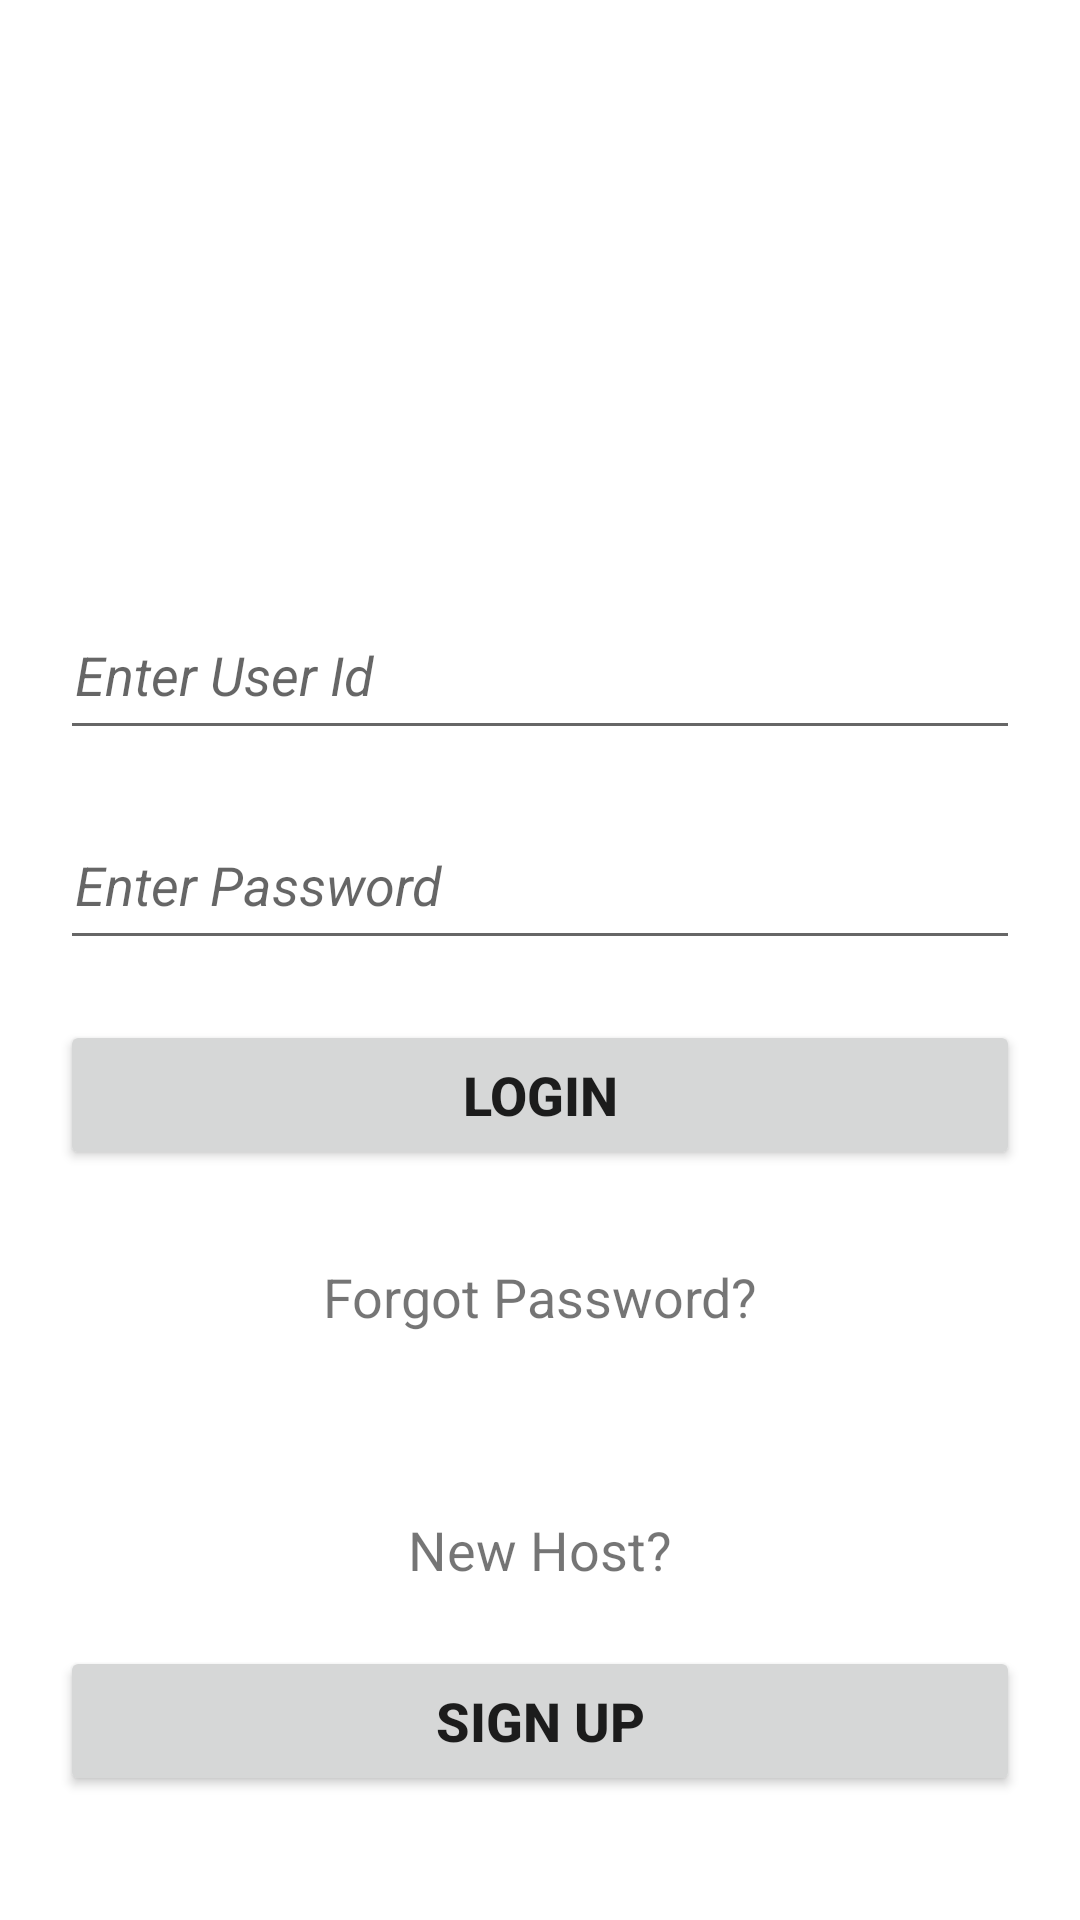

The Android layout XML behind this screen, and the referenced resources:
<!-- AndroidManifest.xml: application theme Theme.KheloIndia -->
<!-- res/layout/activity_login.xml -->
<?xml version="1.0" encoding="utf-8"?>
<RelativeLayout xmlns:android="http://schemas.android.com/apk/res/android"
    xmlns:app="http://schemas.android.com/apk/res-auto"
    xmlns:tools="http://schemas.android.com/tools"
    android:layout_width="match_parent"
    android:layout_height="match_parent"
    tools:context=".LoginActivity">

    <EditText
        android:id="@+id/etUserId"
        android:layout_width="match_parent"
        android:layout_height="50dp"
        android:layout_marginLeft="20dp"
        android:layout_marginTop="200dp"
        android:layout_marginRight="20dp"
        android:padding="5dp"
        android:hint="Enter User Id"
        android:textStyle="italic"/>

    <EditText
        android:id="@+id/etPassword"
        android:layout_width="match_parent"
        android:layout_height="50dp"
        android:layout_below="@id/etUserId"
        android:layout_marginTop="20dp"
        android:layout_marginLeft="20dp"
        android:layout_marginRight="20dp"
        android:padding="5dp"
        android:hint="Enter Password"
        android:textStyle="italic"
        android:inputType="textPassword" />

    <Button
        android:id="@+id/btnLogin"
        android:layout_width="match_parent"
        android:layout_height="50dp"
        android:layout_below="@id/etPassword"
        android:layout_marginTop="20dp"
        android:layout_marginLeft="20dp"
        android:layout_marginRight="20dp"
        android:padding="5dp"
        android:text="@string/login"
        android:textStyle="bold"
        android:textSize="18sp"/>

    <TextView
        android:id="@+id/txtForgotPassword"
        android:layout_width="match_parent"
        android:layout_height="wrap_content"
        android:layout_below="@+id/btnLogin"
        android:text="@string/forgot_password"
        android:textSize="18sp"
        android:layout_marginTop="30dp"
        android:gravity="center"/>

    <TextView
        android:id="@+id/txtNewHost"
        android:layout_width="match_parent"
        android:layout_height="wrap_content"
        android:layout_below="@+id/txtForgotPassword"
        android:text="@string/new_host"
        android:textSize="18sp"
        android:layout_marginTop="60dp"
        android:gravity="center"/>

    <Button
        android:id="@+id/btnSignUp"
        android:layout_width="match_parent"
        android:layout_height="50dp"
        android:layout_below="@id/txtNewHost"
        android:layout_marginTop="20dp"
        android:layout_marginLeft="20dp"
        android:layout_marginRight="20dp"
        android:padding="5dp"
        android:text="@string/sign_up"
        android:textStyle="bold"
        android:textSize="18sp"/>

</RelativeLayout>
<!-- resources referenced by this layout -->
<resources>
  <string name="forgot_password">Forgot Password?</string>
  <string name="login">LOGIN</string>
  <string name="new_host">New Host?</string>
  <string name="sign_up">Sign up</string>
  <style name="Theme.KheloIndia" parent="Theme.MaterialComponents.DayNight.DarkActionBar">
          
          <item name="colorPrimary">@color/purple_500</item>
          <item name="colorPrimaryVariant">@color/purple_700</item>
          <item name="colorOnPrimary">@color/white</item>
          
          <item name="colorSecondary">@color/teal_200</item>
          <item name="colorSecondaryVariant">@color/teal_700</item>
          <item name="colorOnSecondary">@color/black</item>
          
          <item name="android:statusBarColor" tools:targetApi="l">?attr/colorPrimaryVariant</item>
          
      </style>
  <color name="purple_500">#FF6200EE</color>
  <color name="purple_700">#FF3700B3</color>
  <color name="white">#FFFFFFFF</color>
  <color name="teal_200">#FF03DAC5</color>
  <color name="teal_700">#FF018786</color>
  <color name="black">#FF000000</color>
</resources>
